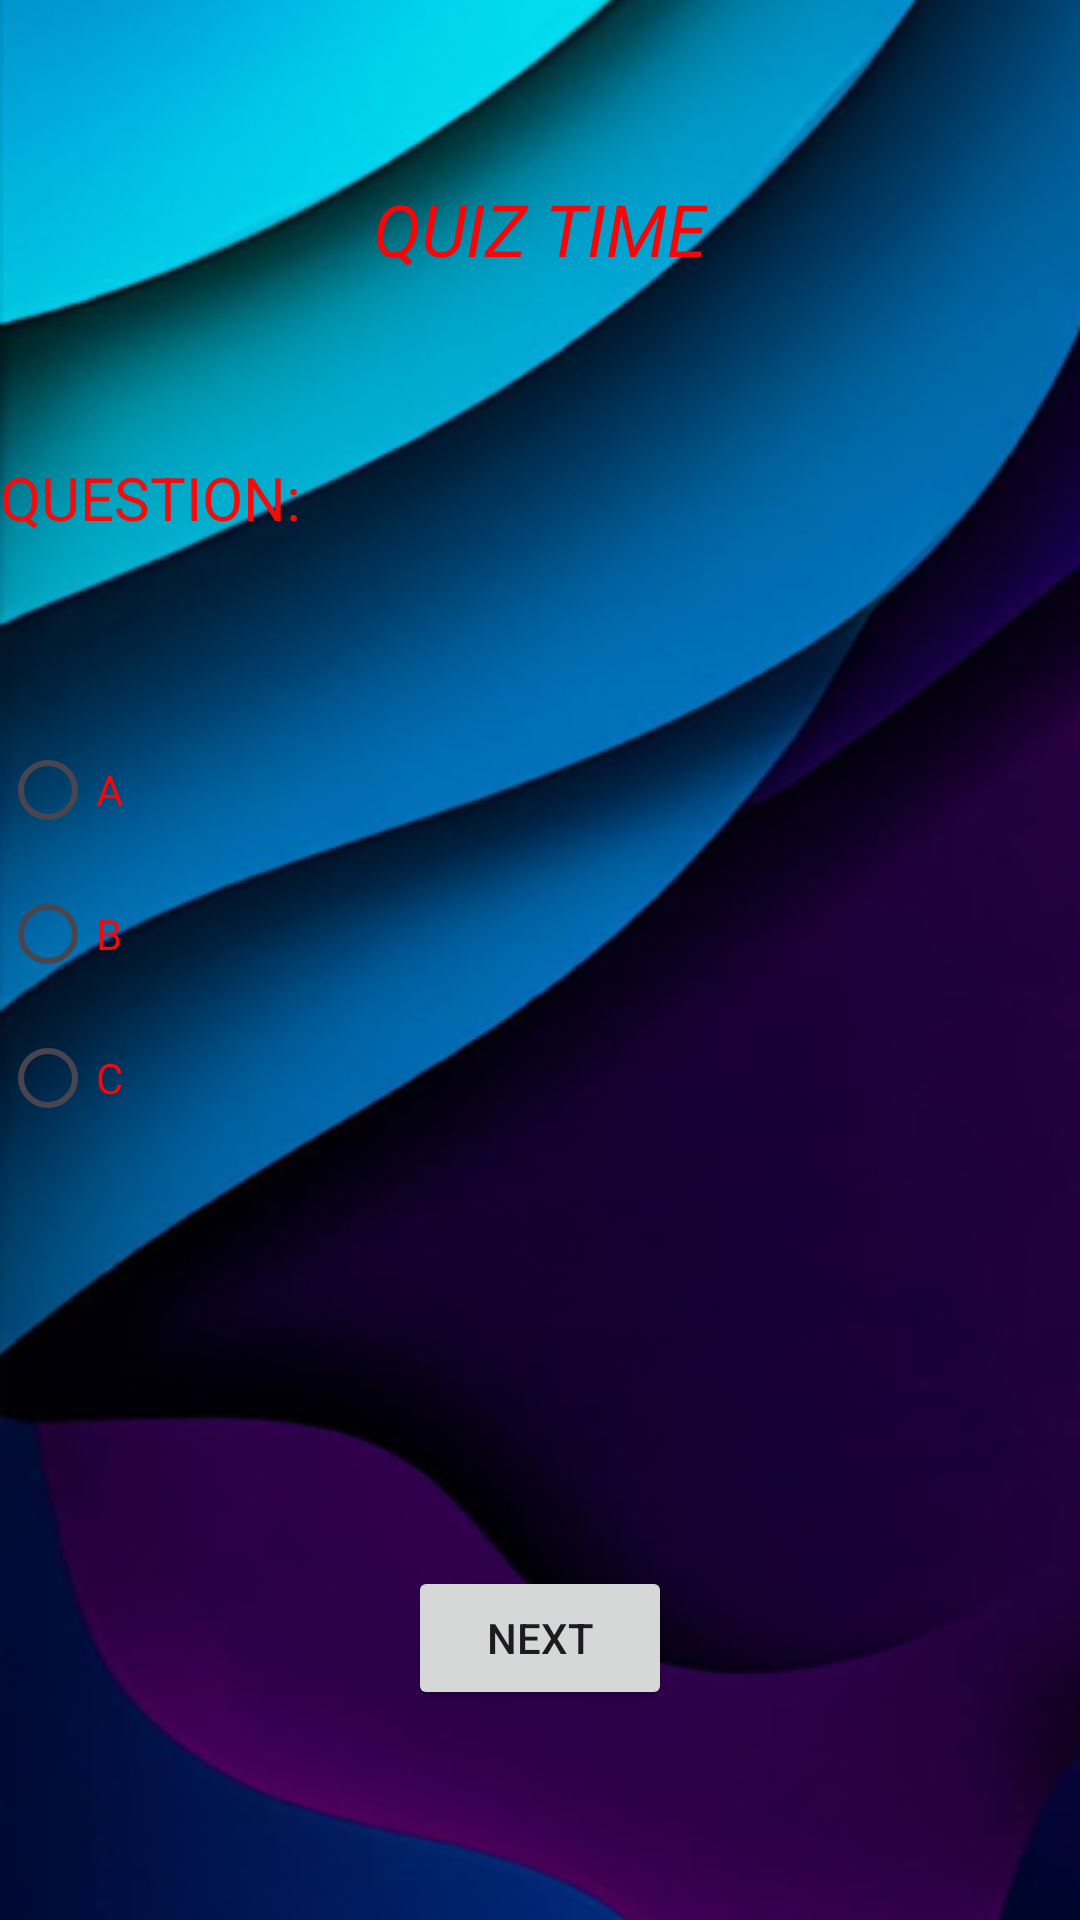

This screen was rendered from an Android layout file. Write that file and the resources it references.
<!-- AndroidManifest.xml: application theme Theme.FlashcardsHistoryApp -->
<!-- res/layout/activity_main2.xml -->
<?xml version="1.0" encoding="utf-8"?>
<androidx.constraintlayout.widget.ConstraintLayout xmlns:android="http://schemas.android.com/apk/res/android"
    xmlns:app="http://schemas.android.com/apk/res-auto"
    xmlns:tools="http://schemas.android.com/tools"
    android:id="@+id/main"
    android:layout_width="match_parent"
    android:layout_height="match_parent"
    tools:context=".MainActivity2">

    <androidx.constraintlayout.widget.ConstraintLayout
        android:layout_width="0dp"
        android:layout_height="0dp"
        app:layout_constraintBottom_toBottomOf="parent"
        app:layout_constraintEnd_toEndOf="parent"
        app:layout_constraintStart_toStartOf="parent"
        app:layout_constraintTop_toTopOf="parent">

        <ImageView
            android:id="@+id/imageView5"
            android:layout_width="409dp"
            android:layout_height="729dp"
            android:scaleType="fitXY"
            app:layout_constraintBottom_toBottomOf="parent"
            app:layout_constraintEnd_toEndOf="parent"
            app:layout_constraintHorizontal_bias="0.0"
            app:layout_constraintStart_toStartOf="parent"
            app:layout_constraintTop_toTopOf="parent"
            app:srcCompat="@drawable/for_imad_project_2_screenshot" />

        <TextView
            android:id="@+id/tvQuizTitle"
            android:layout_width="wrap_content"
            android:layout_height="wrap_content"
            android:layout_marginTop="60dp"
            android:text="QUIZ TIME"
            android:textColor="#F60606"
            android:textColorLink="#F00505"
            android:textSize="24sp"
            android:textStyle="italic"
            app:layout_constraintEnd_toEndOf="parent"
            app:layout_constraintStart_toStartOf="parent"
            app:layout_constraintTop_toTopOf="parent" />

        <TextView
            android:id="@+id/tvQuizQuestion"
            android:layout_width="0dp"
            android:layout_height="wrap_content"
            android:layout_marginTop="60dp"
            android:text="QUESTION:"
            android:textColor="#F60A0A"
            android:textSize="20sp"
            app:layout_constraintEnd_toEndOf="parent"
            app:layout_constraintStart_toStartOf="parent"
            app:layout_constraintTop_toBottomOf="@+id/tvQuizTitle" />

        <RadioGroup
            android:id="@+id/rbtngQuizAnswers"
            android:layout_width="0dp"
            android:layout_height="wrap_content"
            android:layout_marginTop="60dp"
            app:layout_constraintEnd_toEndOf="parent"
            app:layout_constraintHorizontal_bias="0.0"
            app:layout_constraintStart_toStartOf="parent"
            app:layout_constraintTop_toBottomOf="@+id/tvQuizQuestion">

            <RadioButton
                android:id="@+id/rbtnA"
                android:layout_width="match_parent"
                android:layout_height="wrap_content"
                android:text="A"
                android:textColor="#FB0505" />

            <RadioButton
                android:id="@+id/rbtnB"
                android:layout_width="match_parent"
                android:layout_height="wrap_content"
                android:text="B"
                android:textColor="#FB0707" />

            <RadioButton
                android:id="@+id/rbtnC"
                android:layout_width="match_parent"
                android:layout_height="wrap_content"
                android:text="C"
                android:textColor="#F60808" />
        </RadioGroup>

        <Button
            android:id="@+id/button2"
            android:layout_width="wrap_content"
            android:layout_height="wrap_content"
            android:layout_marginBottom="70dp"
            android:text="NEXT"
            app:layout_constraintBottom_toBottomOf="parent"
            app:layout_constraintEnd_toEndOf="parent"
            app:layout_constraintStart_toStartOf="parent" />

    </androidx.constraintlayout.widget.ConstraintLayout>
</androidx.constraintlayout.widget.ConstraintLayout>
<!-- resources referenced by this layout -->
<resources>
  <!-- drawable for_imad_project_2_screenshot: png bitmap (drawable, 213493 bytes) -->
  <style name="Theme.FlashcardsHistoryApp" parent="Base.Theme.FlashcardsHistoryApp" />
  <style name="Base.Theme.FlashcardsHistoryApp" parent="Theme.Material3.DayNight.NoActionBar">
          
          
      </style>
</resources>
